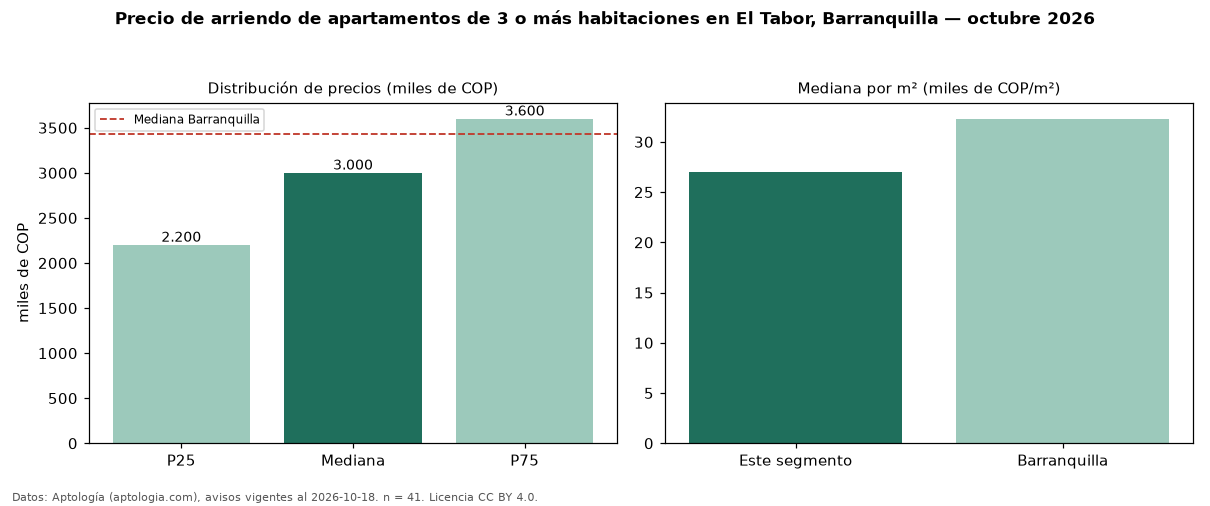

The file beside this chart, header and first rows:
seccion, metrica, valor, moneda, n
precio, p25, 2200000, COP, 41
precio, mediana, 3000000, COP, 41
precio, p75, 3600000, COP, 41
precio, minimo, 1350000, COP, 41
precio, maximo, 4300000, COP, 41
m2, mediana_precio_m2, 27014, COP, 38
m2, area_mediana_m2, 105.0, m2, 38
admin, mediana_admin_mes, 505000, COP, 20
banos, mediana_banos, 2.0, , 
parqueadero, pct_con_parqueadero, 100.0, %, 38
estrato, estrato_mas_frecuente, 5, , 41
habitaciones, 3+, 3000000, COP, 41
ciudad, mediana_ciudad_referencia, 3426700, COP, 
ciudad, mediana_m2_ciudad, 32296, COP, 
fuente, fecha_datos, 2026-10-18, , 
fuente, atribucion, https://www.aptologia.com/arriendo/barra…, , 
fuente, licencia, CC BY 4.0, , 
